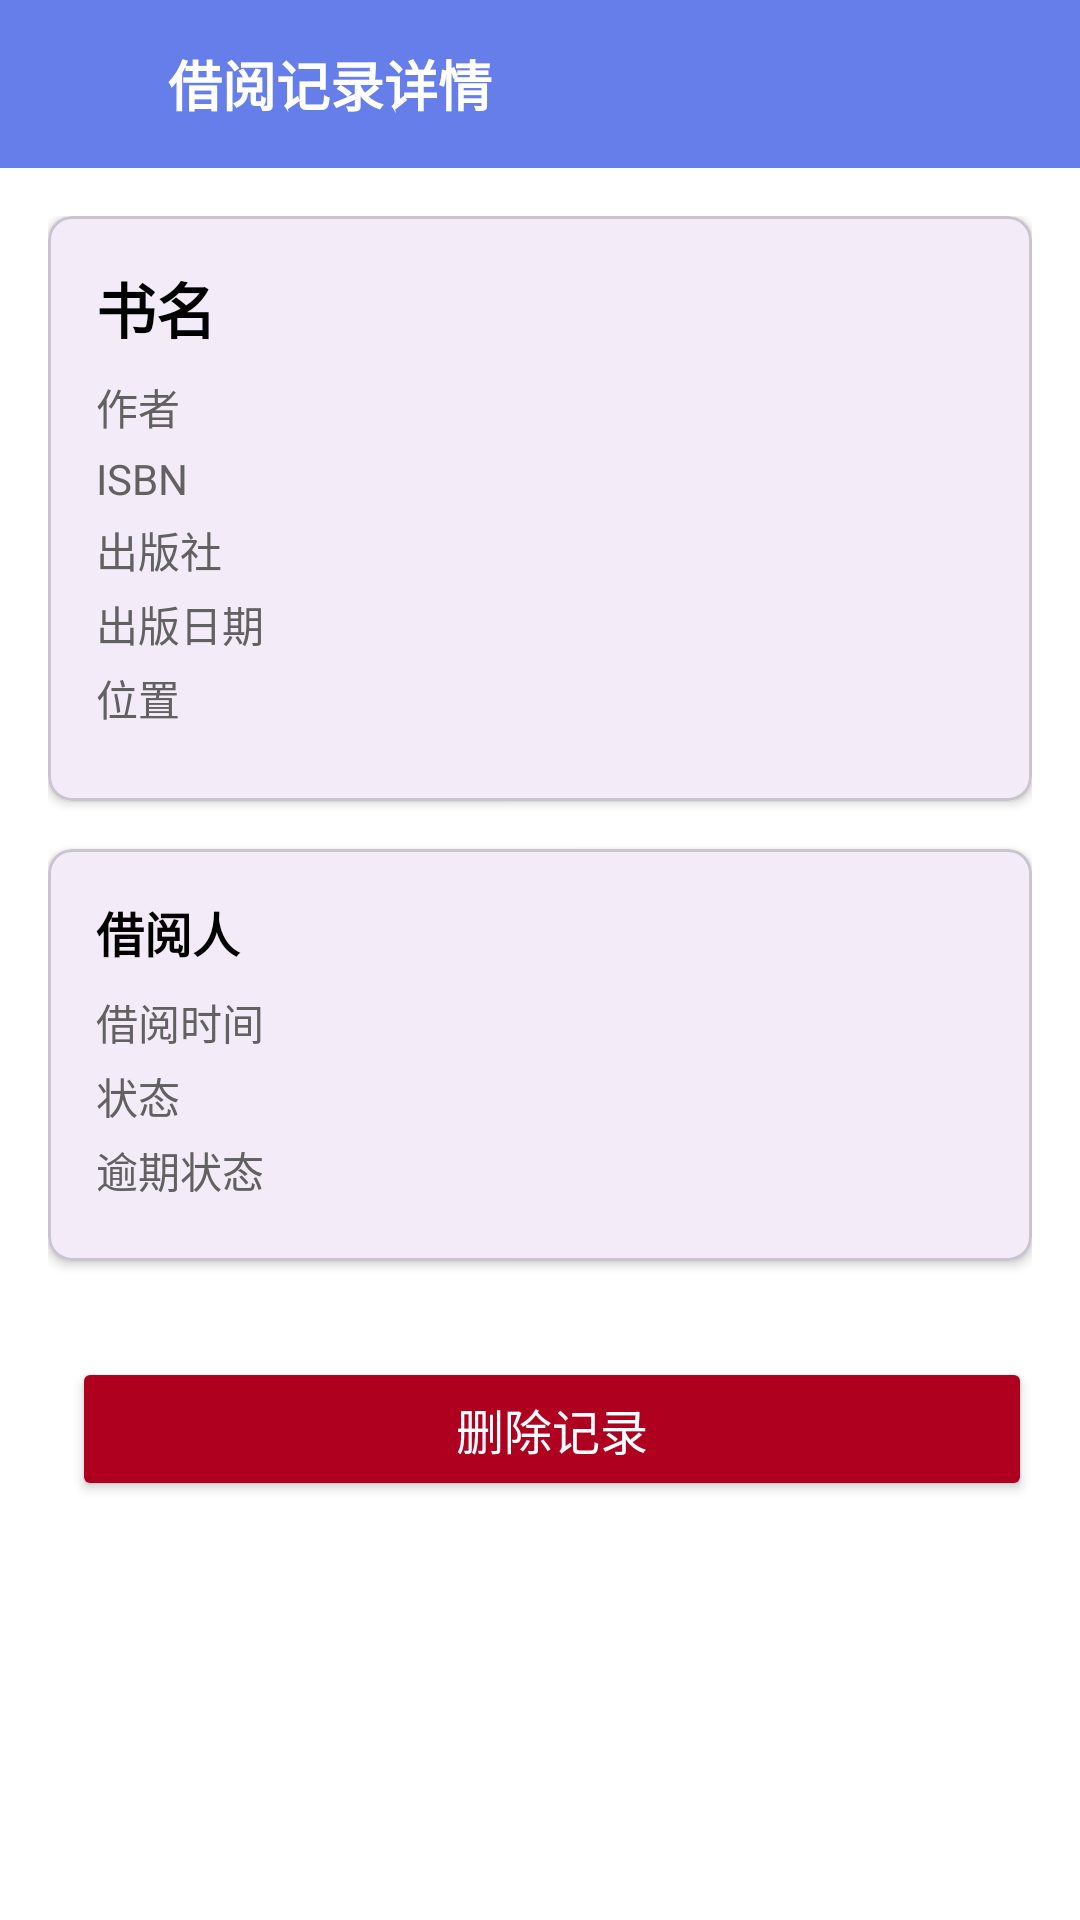

Here is an Android app screen rendered from its layout file. Give the layout XML and the strings, colors and styles it references.
<!-- AndroidManifest.xml: activity theme Theme.SchoolBook -->
<!-- res/layout/activity_borrow_record_detail.xml -->
<?xml version="1.0" encoding="utf-8"?>
<LinearLayout xmlns:android="http://schemas.android.com/apk/res/android"
    xmlns:app="http://schemas.android.com/apk/res-auto"
    xmlns:tools="http://schemas.android.com/tools"
    android:layout_width="match_parent"
    android:layout_height="match_parent"
    android:orientation="vertical"
    android:background="@color/white">

    
    <LinearLayout
        android:layout_width="match_parent"
        android:layout_height="56dp"
        android:background="@color/primary"
        android:orientation="horizontal"
        android:gravity="center_vertical"
        android:paddingStart="16dp"
        android:paddingEnd="16dp">

        <ImageView
            android:id="@+id/backButton"
            android:layout_width="24dp"
            android:layout_height="24dp"
            android:src="@drawable/ic_arrow_back"
            app:tint="@color/white"
            android:contentDescription="返回" />

        <TextView
            android:layout_width="0dp"
            android:layout_height="wrap_content"
            android:layout_weight="1"
            android:layout_marginStart="16dp"
            android:text="借阅记录详情"
            android:textColor="@color/white"
            android:textSize="18sp"
            android:textStyle="bold" />

    </LinearLayout>

    
    <ScrollView
        android:layout_width="match_parent"
        android:layout_height="0dp"
        android:layout_weight="1"
        android:padding="16dp">

        <LinearLayout
            android:layout_width="match_parent"
            android:layout_height="wrap_content"
            android:orientation="vertical">

            
            <com.google.android.material.card.MaterialCardView
                android:layout_width="match_parent"
                android:layout_height="wrap_content"
                android:layout_marginBottom="16dp"
                app:cardCornerRadius="8dp"
                app:cardElevation="2dp">

                <LinearLayout
                    android:layout_width="match_parent"
                    android:layout_height="wrap_content"
                    android:orientation="vertical"
                    android:padding="16dp">

                    <TextView
                        android:id="@+id/titleText"
                        android:layout_width="match_parent"
                        android:layout_height="wrap_content"
                        android:text="书名"
                        android:textColor="@color/black"
                        android:textSize="20sp"
                        android:textStyle="bold"
                        android:layout_marginBottom="8dp" />

                    <TextView
                        android:id="@+id/authorText"
                        android:layout_width="match_parent"
                        android:layout_height="wrap_content"
                        android:text="作者"
                        android:textColor="@color/gray_700"
                        android:textSize="14sp"
                        android:layout_marginBottom="4dp" />

                    <TextView
                        android:id="@+id/isbnText"
                        android:layout_width="match_parent"
                        android:layout_height="wrap_content"
                        android:text="ISBN"
                        android:textColor="@color/gray_700"
                        android:textSize="14sp"
                        android:layout_marginBottom="4dp" />

                    <TextView
                        android:id="@+id/publisherText"
                        android:layout_width="match_parent"
                        android:layout_height="wrap_content"
                        android:text="出版社"
                        android:textColor="@color/gray_700"
                        android:textSize="14sp"
                        android:layout_marginBottom="4dp" />

                    <TextView
                        android:id="@+id/publishDateText"
                        android:layout_width="match_parent"
                        android:layout_height="wrap_content"
                        android:text="出版日期"
                        android:textColor="@color/gray_700"
                        android:textSize="14sp"
                        android:layout_marginBottom="4dp" />

                    <TextView
                        android:id="@+id/locationText"
                        android:layout_width="match_parent"
                        android:layout_height="wrap_content"
                        android:text="位置"
                        android:textColor="@color/gray_700"
                        android:textSize="14sp"
                        android:layout_marginBottom="8dp" />

                </LinearLayout>

            </com.google.android.material.card.MaterialCardView>

            
            <com.google.android.material.card.MaterialCardView
                android:layout_width="match_parent"
                android:layout_height="wrap_content"
                android:layout_marginBottom="16dp"
                app:cardCornerRadius="8dp"
                app:cardElevation="2dp">

                <LinearLayout
                    android:layout_width="match_parent"
                    android:layout_height="wrap_content"
                    android:orientation="vertical"
                    android:padding="16dp">

                    <TextView
                        android:id="@+id/usernameText"
                        android:layout_width="match_parent"
                        android:layout_height="wrap_content"
                        android:text="借阅人"
                        android:textColor="@color/black"
                        android:textSize="16sp"
                        android:textStyle="bold"
                        android:layout_marginBottom="8dp" />

                    <TextView
                        android:id="@+id/borrowTimeText"
                        android:layout_width="match_parent"
                        android:layout_height="wrap_content"
                        android:text="借阅时间"
                        android:textColor="@color/gray_700"
                        android:textSize="14sp"
                        android:layout_marginBottom="4dp" />

                    <TextView
                        android:id="@+id/returnTimeText"
                        android:layout_width="match_parent"
                        android:layout_height="wrap_content"
                        android:text="归还时间"
                        android:textColor="@color/gray_700"
                        android:textSize="14sp"
                        android:layout_marginBottom="4dp"
                        android:visibility="gone" />

                    <TextView
                        android:id="@+id/statusText"
                        android:layout_width="match_parent"
                        android:layout_height="wrap_content"
                        android:text="状态"
                        android:textColor="@color/gray_700"
                        android:textSize="14sp"
                        android:layout_marginBottom="4dp" />

                    <TextView
                        android:id="@+id/overdueStatusText"
                        android:layout_width="match_parent"
                        android:layout_height="wrap_content"
                        android:text="逾期状态"
                        android:textColor="@color/gray_700"
                        android:textSize="14sp"
                        android:layout_marginBottom="4dp" />

                    <TextView
                        android:id="@+id/overdueDaysText"
                        android:layout_width="match_parent"
                        android:layout_height="wrap_content"
                        android:text="逾期天数"
                        android:textColor="@color/gray_700"
                        android:textSize="14sp"
                        android:layout_marginBottom="8dp"
                        android:visibility="gone" />

                </LinearLayout>

            </com.google.android.material.card.MaterialCardView>

            
            <LinearLayout
                android:layout_width="match_parent"
                android:layout_height="wrap_content"
                android:orientation="horizontal"
                android:gravity="center"
                android:layout_marginTop="16dp">

                <Button
                    android:id="@+id/returnButton"
                    android:layout_width="0dp"
                    android:layout_height="48dp"
                    android:layout_weight="1"
                    android:layout_marginEnd="8dp"
                    android:text="还书"
                    android:textColor="@color/white"
                    android:backgroundTint="@color/primary"
                    android:textSize="16sp"
                    android:visibility="gone" />

                <Button
                    android:id="@+id/deleteButton"
                    android:layout_width="0dp"
                    android:layout_height="48dp"
                    android:layout_weight="1"
                    android:layout_marginStart="8dp"
                    android:text="删除记录"
                    android:textColor="@color/white"
                    android:backgroundTint="@color/error_red"
                    android:textSize="16sp" />

            </LinearLayout>

        </LinearLayout>

    </ScrollView>

</LinearLayout>
<!-- resources referenced by this layout -->
<resources>
  <color name="black">#FF000000</color>
  <color name="error_red">#FFB00020</color>
  <color name="gray_700">#FF616161</color>
  <color name="primary">#FF667EEA</color>
  <color name="white">#FFFFFFFF</color>
  <style name="Theme.SchoolBook" parent="Base.Theme.SchoolBook" />
  <style name="Base.Theme.SchoolBook" parent="Theme.Material3.DayNight.NoActionBar">
          
          
      </style>
</resources>
